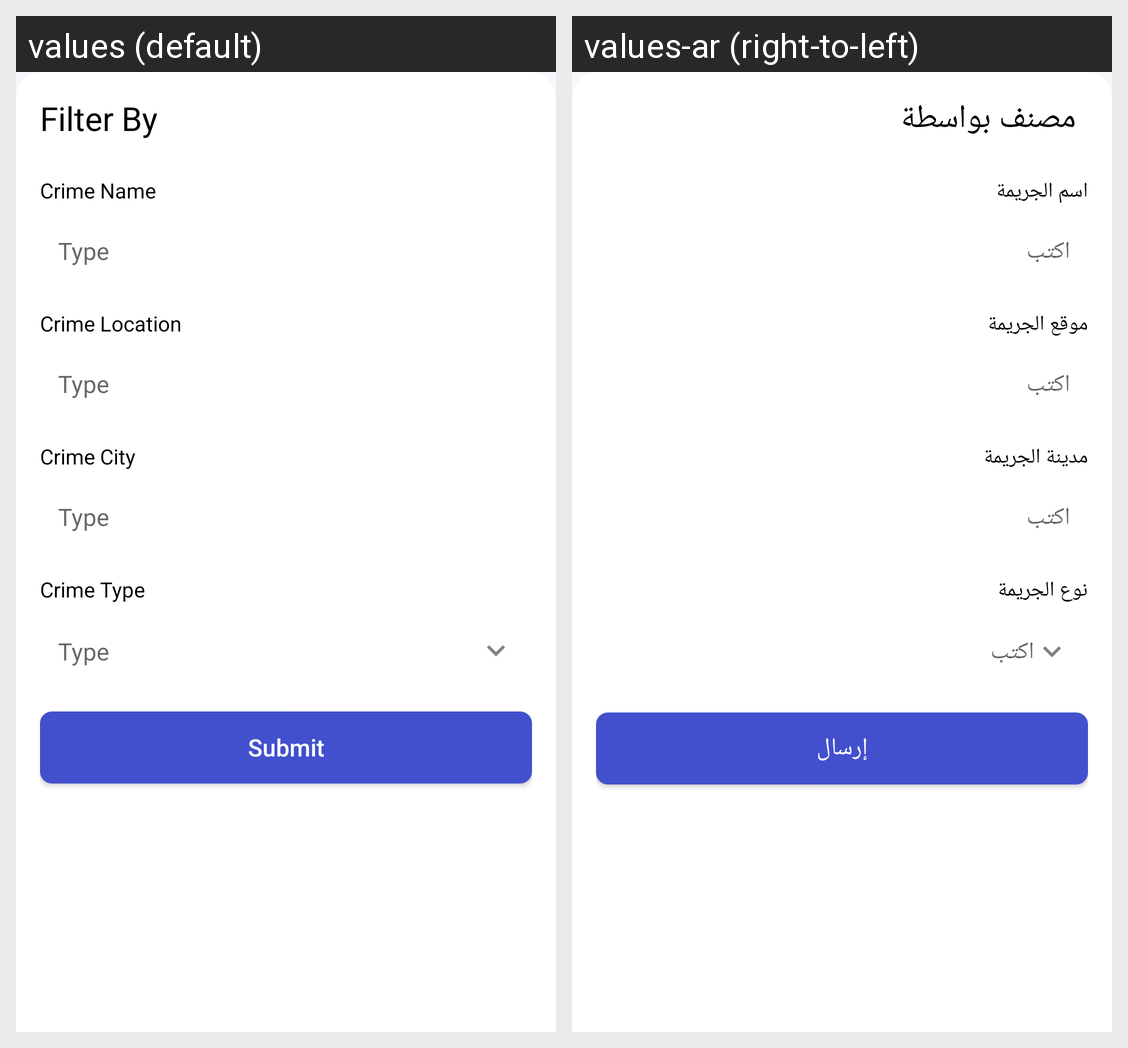

The same Android screen rendered under two of its app's locales, left to right. List the strings drawn on it with the default value and each locale's translation.
Android screen res/layout/fragment_filter_crime_report.xml rendered under 2 locales, left to right: values (default), values-ar (right-to-left). Device: Nexus 5 (rendered at 1080×1920; each locale shown at half size, 540×960, under a caption strip naming it); theme AppTheme.
Strings drawn on this screen, with the default value and each locale's value (text and hints the layout hard-codes, and strings that could not be matched under every locale, appear in the picture but are not listed):

filter_by
  values: Filter By
  values-ar: مصنف بواسطة

crime_name
  values: Crime Name
  values-ar: اسم الجريمة

type
  values: Type
  values-ar: اكتب

crime_location
  values: Crime Location
  values-ar: موقع الجريمة

crime_city
  values: Crime City
  values-ar: مدينة الجريمة

crime_type
  values: Crime Type
  values-ar: نوع الجريمة

submit
  values: Submit
  values-ar: إرسال
